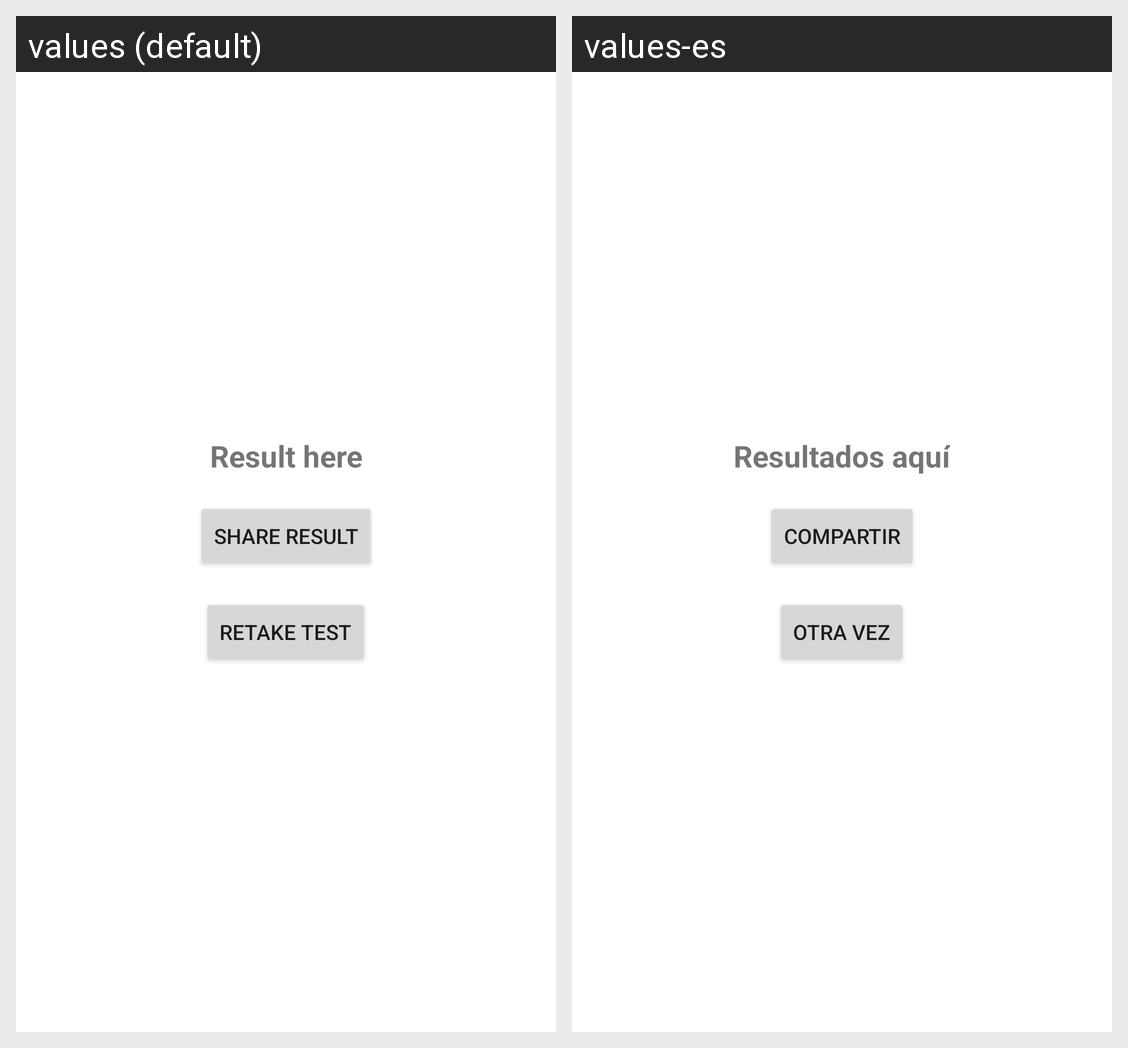

Locale-by-locale string values for the Android screen shown in this grid:
Android screen res/layout/activity_result.xml rendered under 2 locales, left to right: values (default), values-es. Device: Nexus 5 (rendered at 1080×1920; each locale shown at half size, 540×960, under a caption strip naming it); theme Theme.GeneticFitTest.
Strings drawn on this screen, with the default value and each locale's value (text and hints the layout hard-codes, and strings that could not be matched under every locale, appear in the picture but are not listed):

result_here
  values: Result here
  values-es: Resultados aquí

share_result
  values: Share Result
  values-es: Compartir

retake_test
  values: Retake Test
  values-es: Otra vez
